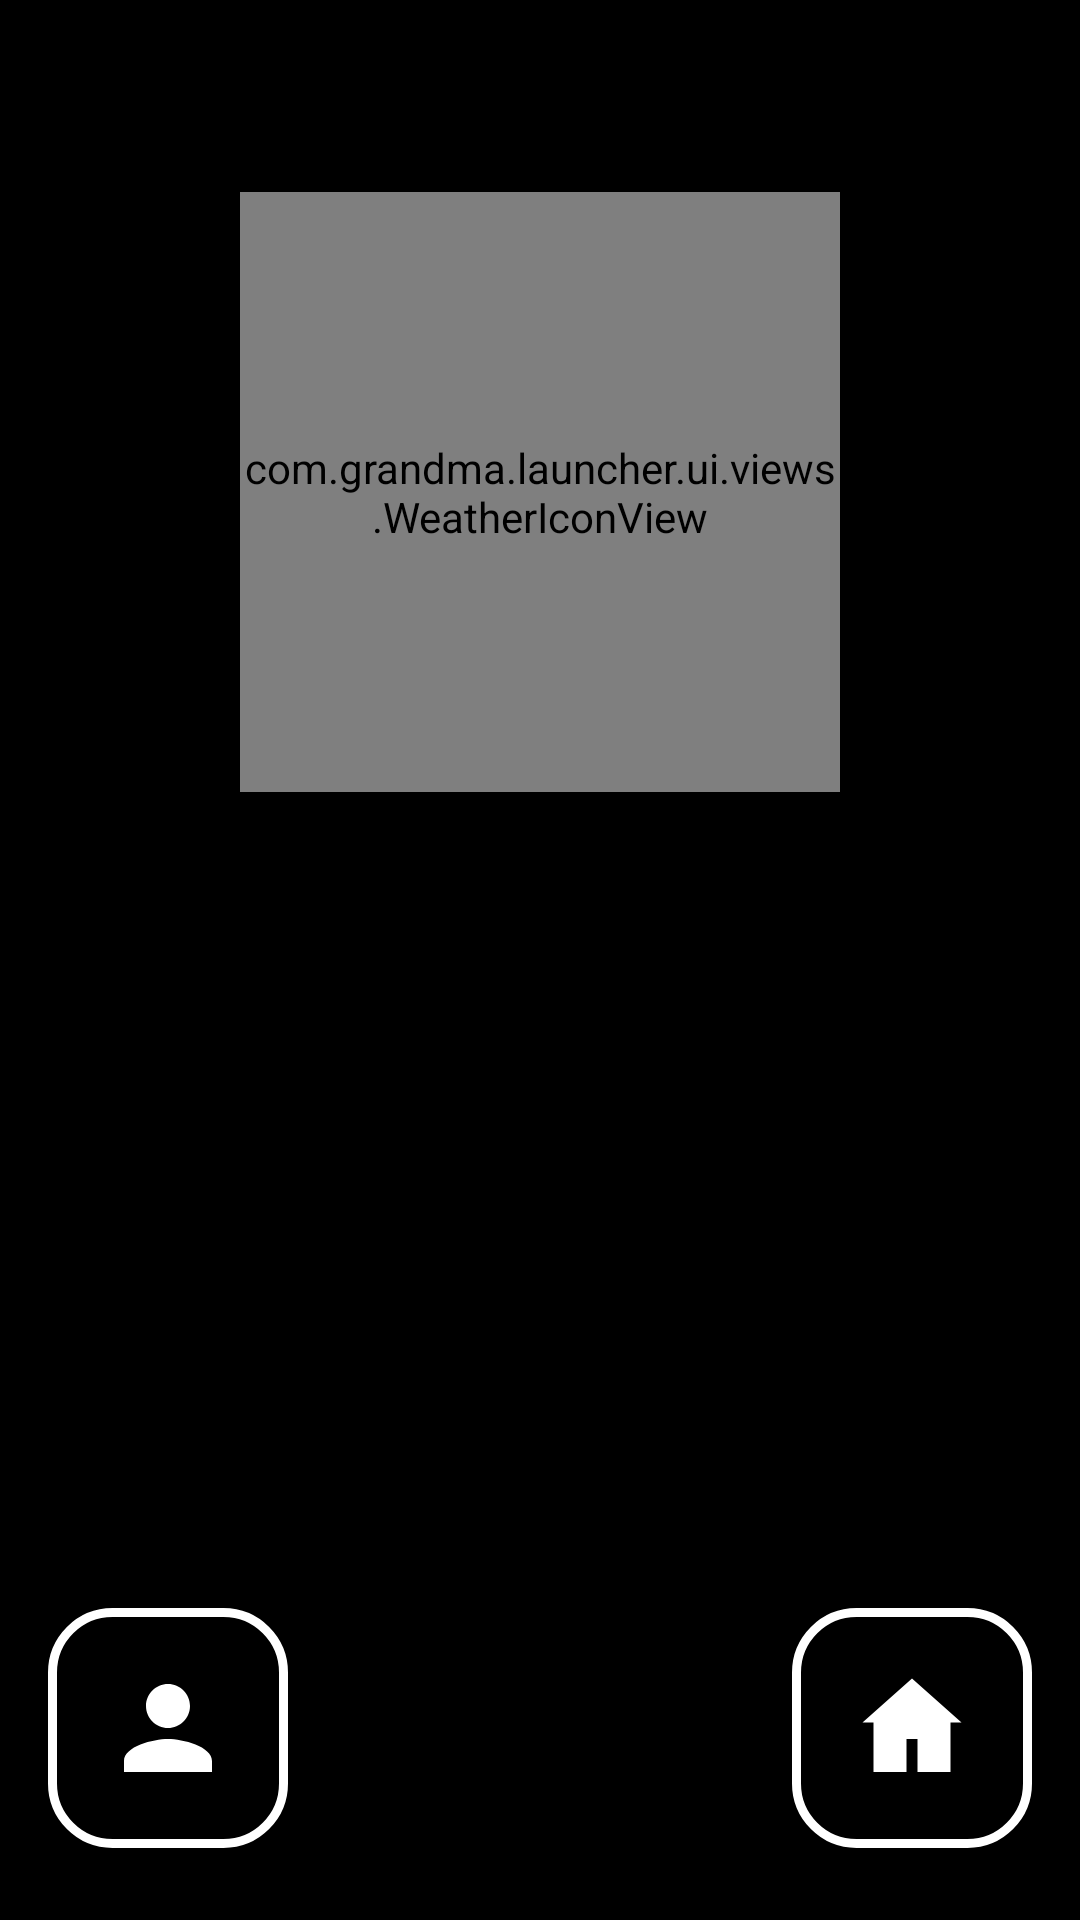

Produce the Android XML layout that renders to this screen, including the resource entries it uses.
<!-- AndroidManifest.xml: application theme Theme.GrandmasLauncher -->
<!-- res/layout/activity_weather.xml -->
<?xml version="1.0" encoding="utf-8"?>
<FrameLayout xmlns:android="http://schemas.android.com/apk/res/android"
    android:id="@+id/weatherRoot"
    android:layout_width="match_parent"
    android:layout_height="match_parent"
    android:background="@color/color_bg_primary">

    <LinearLayout
        android:id="@+id/weatherContent"
        android:layout_width="match_parent"
        android:layout_height="match_parent"
        android:gravity="center_horizontal"
        android:orientation="vertical"
        android:padding="@dimen/screen_margin_horizontal">

        <com.grandma.launcher.ui.views.WeatherIconView
            android:id="@+id/weatherIcon"
            android:layout_width="200dp"
            android:layout_height="200dp"
            android:layout_marginTop="@dimen/space_xxl" />

        <TextView
            android:id="@+id/tvTemperature"
            android:layout_width="match_parent"
            android:layout_height="wrap_content"
            android:layout_marginTop="@dimen/space_lg"
            android:gravity="center"
            android:textAppearance="@style/TextAppearance.Grandma.Display" />
    </LinearLayout>

    <ImageButton
        android:id="@+id/fabCaretaker"
        android:layout_width="@dimen/touch_target_min"
        android:layout_height="@dimen/touch_target_min"
        android:layout_gravity="bottom|start"
        android:layout_marginStart="@dimen/fab_caretaker_margin_horizontal"
        android:layout_marginBottom="@dimen/fab_caretaker_margin_bottom"
        android:background="@drawable/bg_control"
        android:contentDescription="@string/screen_ask_for_help"
        android:elevation="12dp"
        android:padding="18dp"
        android:scaleType="fitCenter"
        android:src="@drawable/ic_caretaker_info" />

    <ImageButton
        android:id="@+id/btnHouse"
        android:layout_width="@dimen/touch_target_min"
        android:layout_height="@dimen/touch_target_min"
        android:layout_gravity="bottom|end"
        android:layout_marginEnd="@dimen/fab_caretaker_margin_horizontal"
        android:layout_marginBottom="@dimen/fab_caretaker_margin_bottom"
        android:background="@drawable/bg_control"
        android:contentDescription="@string/action_home"
        android:elevation="12dp"
        android:padding="18dp"
        android:scaleType="fitCenter"
        android:src="@drawable/ic_house" />

</FrameLayout>
<!-- resources referenced by this layout -->
<resources>
  <color name="color_bg_primary">#000000</color>
  <dimen name="fab_caretaker_margin_bottom">24dp</dimen>
  <dimen name="fab_caretaker_margin_horizontal">16dp</dimen>
  <dimen name="screen_margin_horizontal">16dp</dimen>
  <dimen name="space_lg">24dp</dimen>
  <dimen name="space_xxl">48dp</dimen>
  <dimen name="touch_target_min">80dp</dimen>
  <!-- drawable bg_control (drawable) -->
  <?xml version="1.0" encoding="utf-8"?>
  <shape xmlns:android="http://schemas.android.com/apk/res/android"
      android:shape="rectangle">
      <solid android:color="@color/color_control_fill" />
      <stroke
          android:width="@dimen/control_border_width"
          android:color="@color/color_control_border" />
      <corners android:radius="@dimen/control_corner_radius" />
  </shape>
  <!-- drawable ic_caretaker_info (drawable) -->
  <?xml version="1.0" encoding="utf-8"?>
  <vector xmlns:android="http://schemas.android.com/apk/res/android"
      android:width="24dp"
      android:height="24dp"
      android:viewportWidth="24"
      android:viewportHeight="24">
      <path
          android:fillColor="@color/color_text_primary"
          android:pathData="M12,12c2.21,0 4,-1.79 4,-4s-1.79,-4 -4,-4 -4,1.79 -4,4 1.79,4 4,4zM12,14c-2.67,0 -8,1.34 -8,4v2h16v-2c0,-2.66 -5.33,-4 -8,-4z" />
  </vector>
  <!-- drawable ic_house (drawable) -->
  <vector xmlns:android="http://schemas.android.com/apk/res/android"
      android:width="48dp"
      android:height="48dp"
      android:viewportWidth="24"
      android:viewportHeight="24">
      <path
          android:fillColor="@color/color_text_primary"
          android:pathData="M12,3L3,11h2v9h6v-6h2v6h6v-9h2z" />
  </vector>
  <string name="action_home">Home</string>
  <string name="screen_ask_for_help">ASK FOR HELP</string>
  <style name="TextAppearance.Grandma.Display" parent="TextAppearance.MaterialComponents.Headline4">
          <item name="android:textSize">32sp</item>
          <item name="android:textStyle">bold</item>
          <item name="android:textColor">@color/color_text_primary</item>
          <item name="android:fontFamily">sans-serif</item>
      </style>
  <style name="Theme.GrandmasLauncher" parent="Theme.MaterialComponents.Light.NoActionBar">
          <item name="colorPrimary">@color/color_text_primary</item>
          <item name="colorPrimaryVariant">@color/color_text_primary</item>
          <item name="colorOnPrimary">@color/color_text_on_dark</item>
  
          <item name="colorSecondary">@color/color_text_primary</item>
          <item name="colorOnSecondary">@color/color_text_on_dark</item>
  
          <item name="colorSurface">@color/color_bg_card</item>
          <item name="colorOnSurface">@color/color_text_primary</item>
          <item name="colorOnBackground">@color/color_text_primary</item>
  
          <item name="android:colorBackground">@color/color_bg_primary</item>
          <item name="android:windowBackground">@color/color_bg_primary</item>
          <item name="android:statusBarColor">@android:color/transparent</item>
          <item name="android:navigationBarColor">@android:color/transparent</item>
          <item name="android:windowLightStatusBar">@bool/window_light_system_bars</item>
  
          
          <item name="android:editTextColor">@color/color_text_primary</item>
          <item name="android:textColorHint">@color/color_text_secondary</item>
  
          <item name="android:fontFamily">sans-serif</item>
          <item name="android:windowAnimationStyle">@null</item>
      </style>
  <color name="color_control_fill">#000000</color>
  <dimen name="control_border_width">3dp</dimen>
  <color name="color_control_border">#FFFFFF</color>
  <dimen name="control_corner_radius">20dp</dimen>
  <color name="color_text_primary">#FFFFFF</color>
  <color name="color_text_on_dark">#FFFFFF</color>
  <color name="color_bg_card">#000000</color>
  <color name="color_text_secondary">#9A9A9A</color>
</resources>
